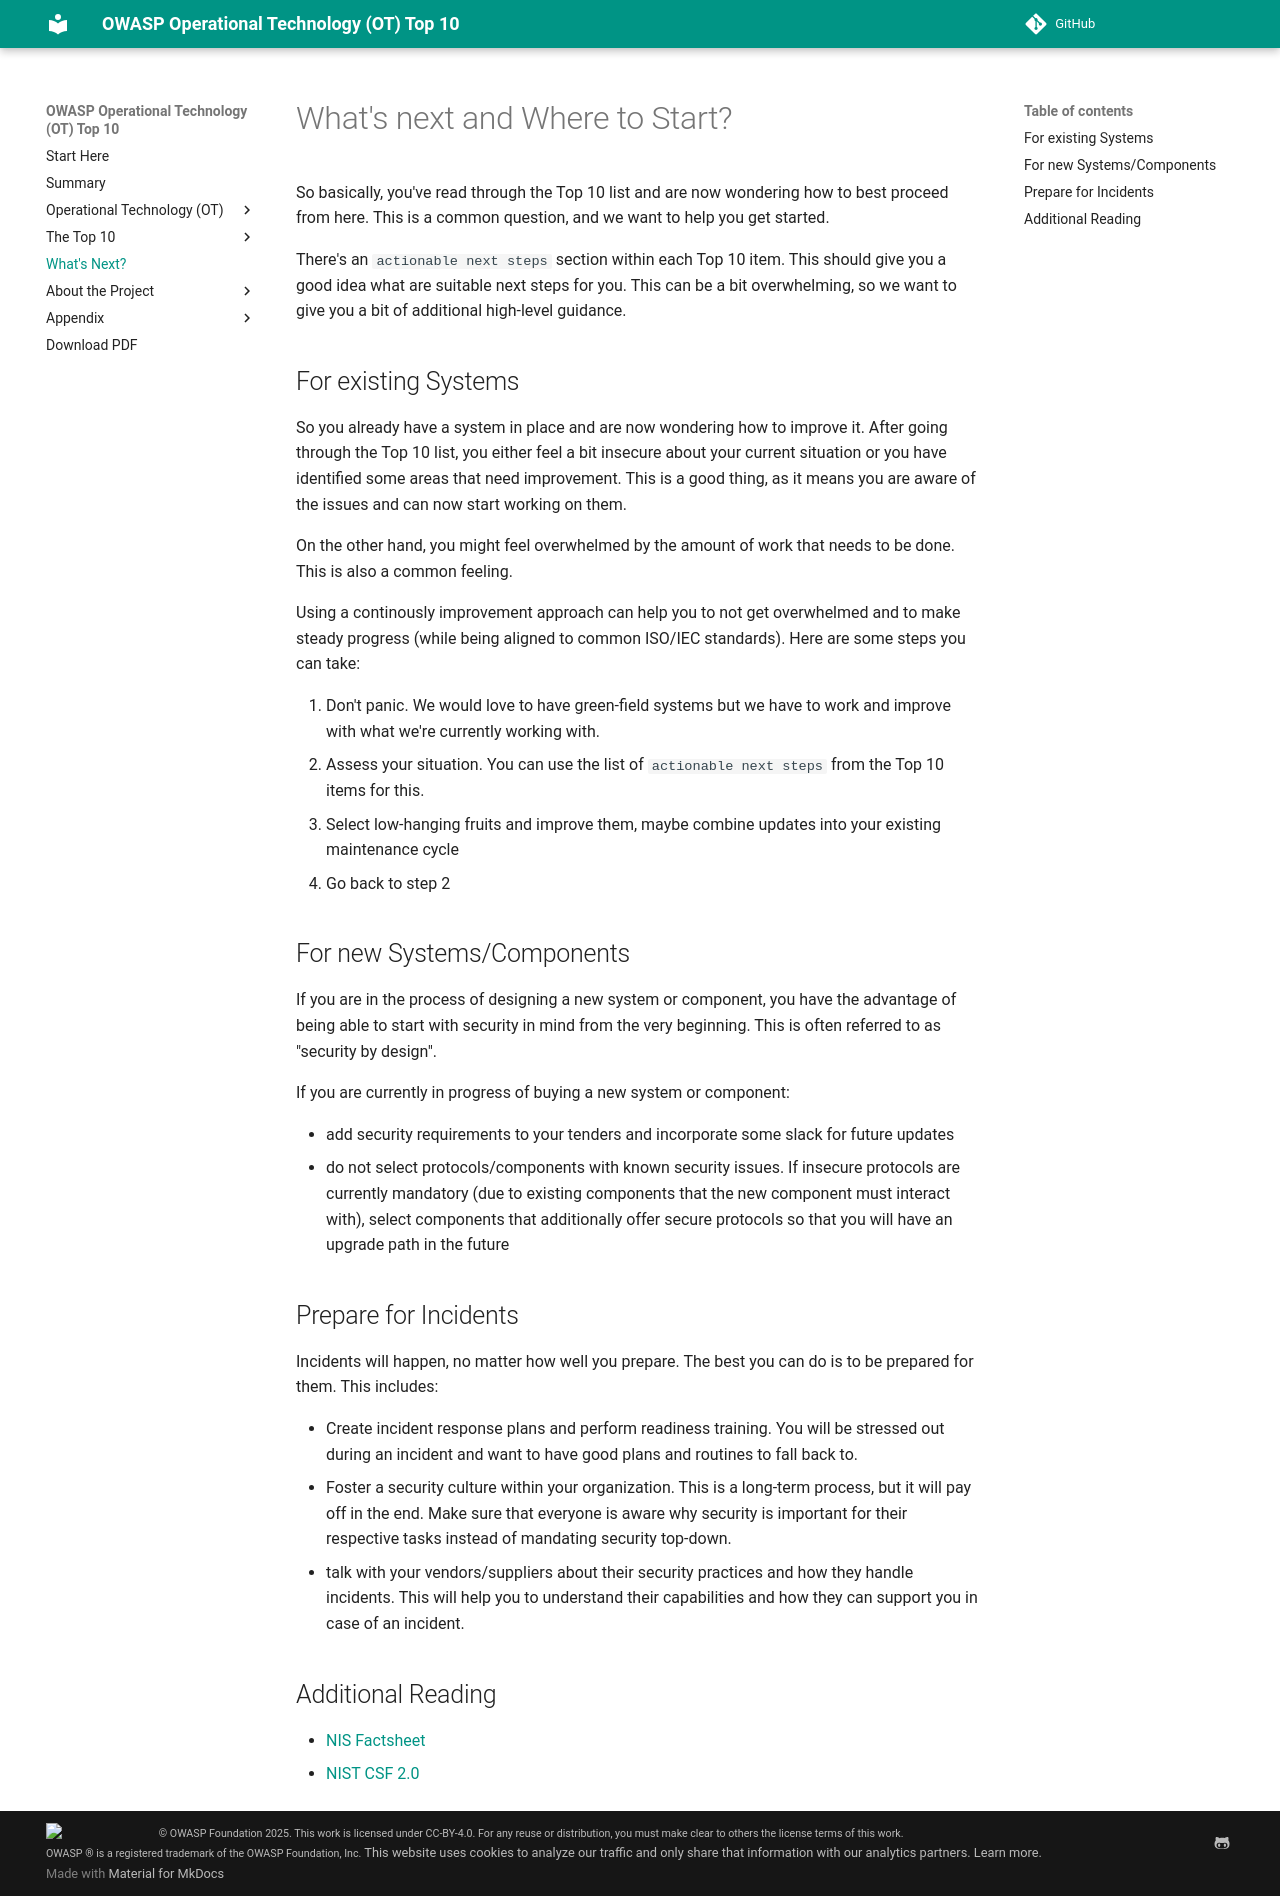

repository: OWASP/www-project-operational-technology-top-10 · page: v/2025/appendix/whats-next/index.html · generator: mkdocs

# What's next and Where to Start?

So basically, you've read through the Top 10 list and are now wondering how to best proceed from here. This is a common question, and we want to help you get started.

There's an `actionable next steps` section within each Top 10 item. This should give you a good idea what are suitable next steps for you. This can be a bit overwhelming, so we want to give you a bit of additional high-level guidance.

## For existing Systems

So you already have a system in place and are now wondering how to improve it. After
going through the Top 10 list, you either feel a bit insecure about your current situation or you have identified some areas that need improvement. This is a good thing, as it means you are aware of the issues and can now start working on them.

On the other hand, you might feel overwhelmed by the amount of work that needs to be done. This is also a common feeling.

Using a continously improvement approach can help you to not get overwhelmed and to make steady progress (while being aligned to common ISO/IEC standards). Here are some steps you can take:

1. Don't panic. We would love to have green-field systems but we have to work and improve with what we're currently working with.
2. Assess your situation. You can use the list of `actionable next steps` from the Top 10 items for this.
3. Select low-hanging fruits and improve them, maybe combine updates into your existing maintenance cycle
4. Go back to step 2

## For new Systems/Components

If you are in the process of designing a new system or component, you have the advantage of being able to start with security in mind from the very beginning. This is often referred to as "security by design".

If you are currently in progress of buying a new system or component:

- add security requirements to your tenders and incorporate some slack for future updates
- do not select protocols/components with known security issues. If insecure protocols are currently mandatory (due to existing components that the new component must interact with), select components that additionally offer secure protocols so that you will have an upgrade path in the future

## Prepare for Incidents

Incidents will happen, no matter how well you prepare. The best you can do is to be prepared for them. This includes:

- Create incident response plans and perform readiness training. You will be stressed out during an incident and want to have good plans and routines to fall back to.
- Foster a security culture within your organization. This is a long-term process, but it will pay off in the end. Make sure that everyone is aware why security is important for their respective tasks instead of mandating security top-down.
- talk with your vendors/suppliers about their security practices and how they handle incidents. This will help you to understand their capabilities and how they can support you in case of an incident.

## Additional Reading

- [NIS Factsheet](https://www.nis.gv.at/dam/jcr:bbe1c393-ba27-43b3-8d38-890610cfcc75/NIS_Factsheet_9_2022_1_0.pdf)
- [NIST CSF 2.0](https://nvlpubs.nist.gov/nistpubs/CSWP/NIST.CSWP.29.pdf)
